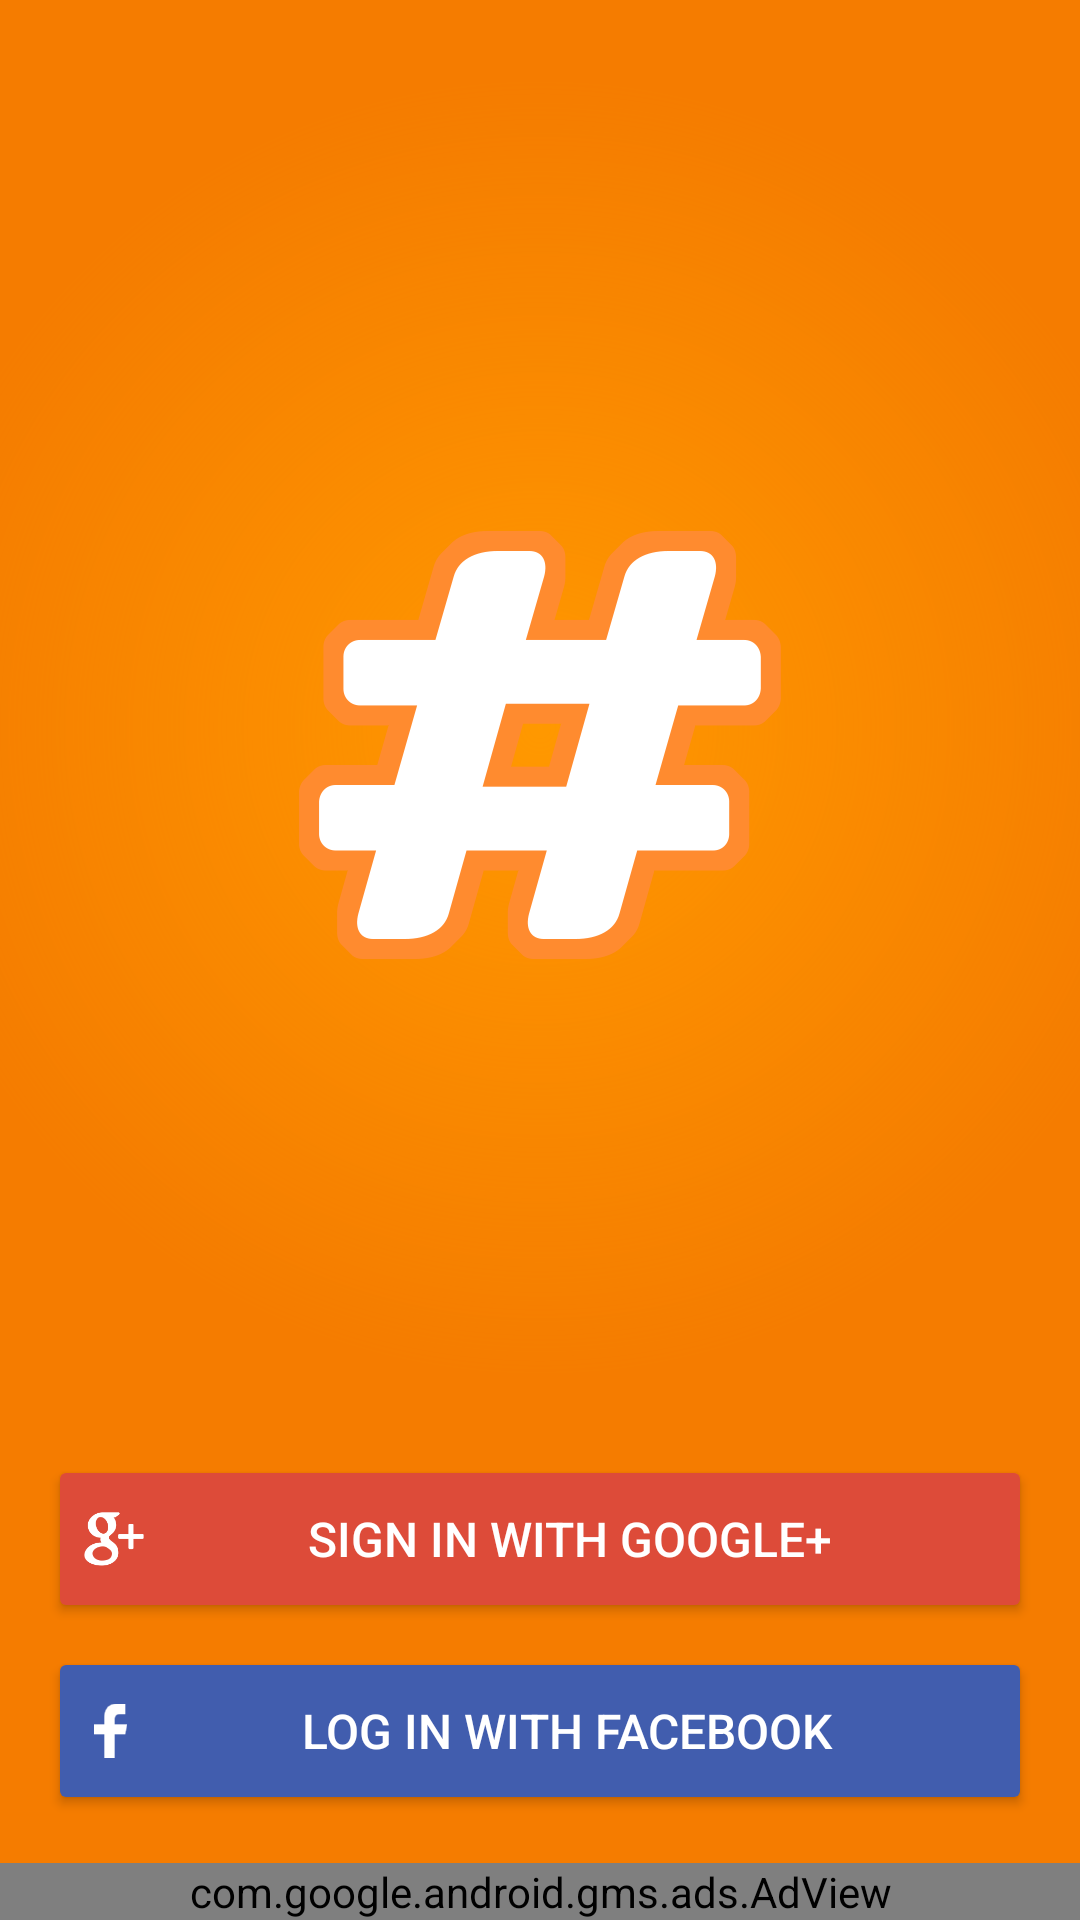

Reconstruct the res/layout file that produces this screen, plus the resources it refers to.
<!-- AndroidManifest.xml: application theme AppTheme -->
<!-- res/layout/activity_splash.xml -->
<LinearLayout xmlns:android="http://schemas.android.com/apk/res/android"
    android:layout_width="match_parent"
    android:layout_height="match_parent"
    android:background="@color/primary_dark"
    android:orientation="vertical">

    <FrameLayout
        android:layout_width="match_parent"
        android:layout_height="0dp"
        android:layout_weight="1"
        android:background="@drawable/login_bg">

        <ImageView
            android:id="@+id/categoryImage"
            android:layout_width="match_parent"
            android:layout_height="wrap_content"
            android:layout_gravity="center"
            android:contentDescription="@null"
            android:src="@drawable/logo" />
    </FrameLayout>

    <LinearLayout
        android:layout_width="match_parent"
        android:layout_height="wrap_content"
        android:orientation="vertical">

        <Button
            android:theme="@style/GoogleButton"
            android:id="@+id/sign_in_button"
            android:layout_width="match_parent"
            android:layout_height="56dp"
            android:layout_marginBottom="4dp"
            android:layout_marginLeft="16dp"
            android:layout_marginRight="16dp"
            android:drawableLeft="@drawable/ic_btn_google"
            android:elevation="4dp"
            android:paddingLeft="12dp"
            android:paddingRight="12dp"
            android:text="@string/btn_google"
            android:textColor="@android:color/white"
            android:textSize="16sp" />

        <Button
            android:theme="@style/FacebookButton"
            android:id="@+id/login_button"
            android:layout_width="match_parent"
            android:layout_height="56dp"
            android:layout_marginBottom="16dp"
            android:layout_marginLeft="16dp"
            android:layout_marginRight="16dp"
            android:layout_marginTop="4dp"
            android:drawableLeft="@drawable/ic_btn_facebook"
            android:elevation="4dp"
            android:paddingLeft="12dp"
            android:paddingRight="12dp"
            android:text="@string/btn_facebook"
            android:textColor="@android:color/white"
            android:textSize="16sp" />
    </LinearLayout>

    <com.google.android.gms.ads.AdView xmlns:ads="http://schemas.android.com/apk/res-auto"
        android:id="@+id/adView"
        android:layout_width="match_parent"
        android:layout_height="wrap_content"
        ads:adSize="SMART_BANNER"
        ads:adUnitId="ca-app-pub-1761468736156699/7354433167" />

</LinearLayout>
<!-- resources referenced by this layout -->
<resources>
  <color name="primary_dark">#F57C00</color>
  <!-- drawable ic_btn_facebook: png bitmap (drawable-hdpi, 346 bytes) -->
  <!-- drawable ic_btn_google: png bitmap (drawable-hdpi, 963 bytes) -->
  <!-- drawable login_bg (drawable) -->
  <?xml version="1.0" encoding="utf-8"?>
  <shape xmlns:android="http://schemas.android.com/apk/res/android">
      <gradient
          android:endColor="@android:color/transparent"
          android:startColor="@color/primary"
          android:gradientRadius="60%p"
          android:type="radial" />
  </shape>
  <!-- drawable logo: png bitmap (drawable-xxhdpi, 17368 bytes) -->
  <string name="btn_facebook">Log In with Facebook</string>
  <string name="btn_google">Sign In with Google+</string>
  <style name="FacebookButton" parent="Widget.AppCompat.Button">
          <item name="colorButtonNormal">@color/btn_facebook</item>
      </style>
  <style name="GoogleButton" parent="Widget.AppCompat.Button">
          <item name="colorButtonNormal">@color/btn_google</item>
      </style>
  <style name="AppTheme" parent="AppBaseTheme" />
  <color name="primary">#FF9800</color>
  <color name="btn_facebook">#415dae</color>
  <color name="btn_google">#dd4b39</color>
  <style name="AppBaseTheme" parent="@style/Theme.AppCompat.Light.NoActionBar">
          <item name="colorPrimary">@color/primary</item>
          <item name="colorPrimaryDark">@color/primary_dark</item>
          <item name="colorAccent">@android:color/white</item>
      </style>
</resources>
